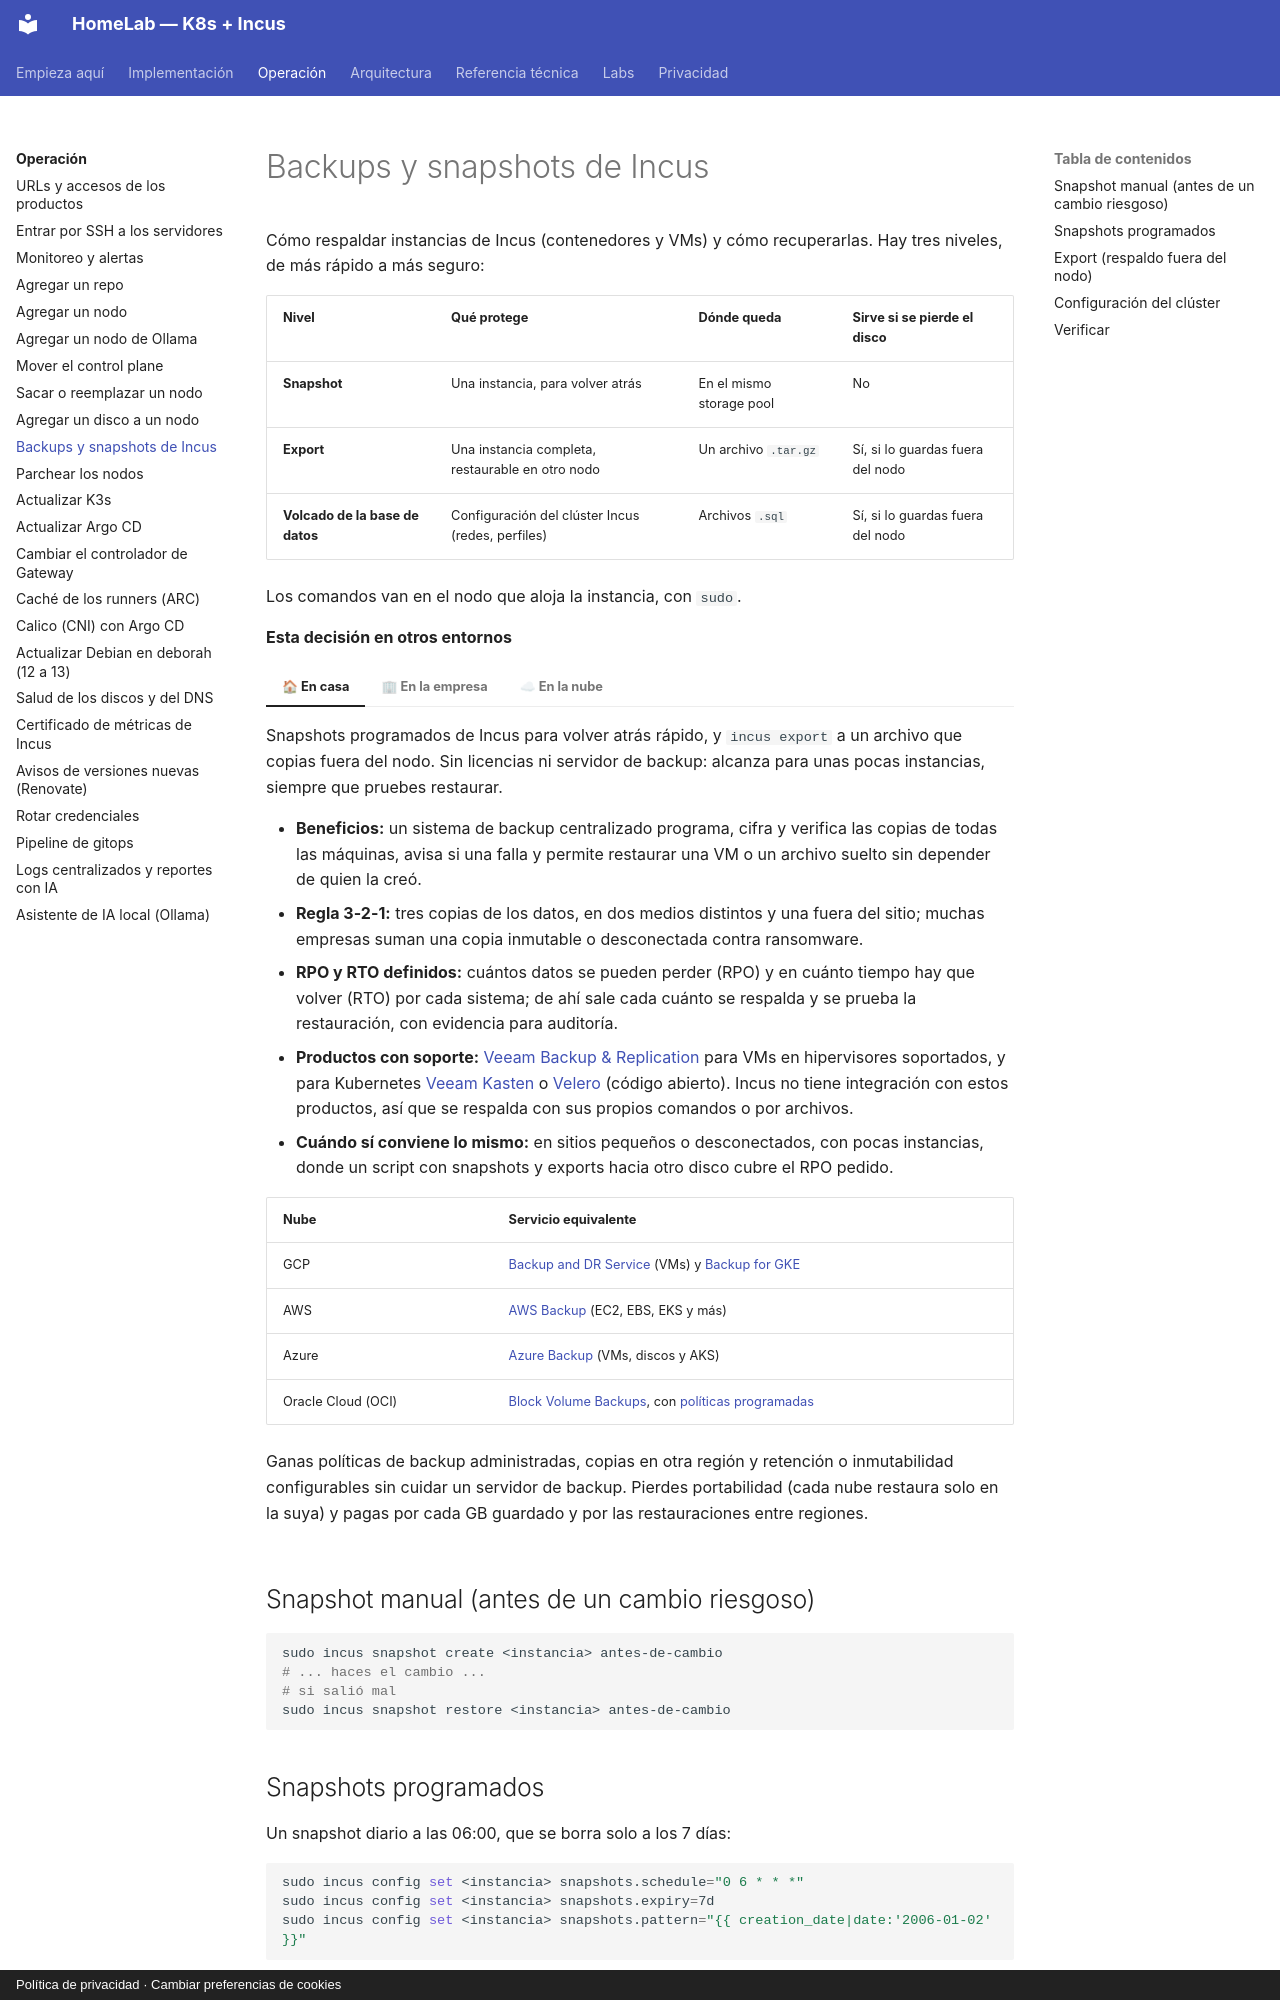

repository: maceosoft/homelab · page: operacion/backups-incus/index.html · generator: mkdocs · copyright: Política de privacidad · Cambiar preferencias de cookies

# Backups y snapshots de Incus

Cómo respaldar instancias de Incus (contenedores y VMs) y cómo recuperarlas.
Hay tres niveles, de más rápido a más seguro:

| Nivel | Qué protege | Dónde queda | Sirve si se pierde el disco |
|---|---|---|---|
| **Snapshot** | Una instancia, para volver atrás | En el mismo storage pool | No |
| **Export** | Una instancia completa, restaurable en otro nodo | Un archivo `.tar.gz` | Sí, si lo guardas fuera del nodo |
| **Volcado de la base de datos** | Configuración del clúster Incus (redes, perfiles) | Archivos `.sql` | Sí, si lo guardas fuera del nodo |

Los comandos van en el nodo que aloja la instancia, con `sudo`.

**Esta decisión en otros entornos**

=== "🏠 En casa"

    Snapshots programados de Incus para volver atrás rápido, y `incus export` a un archivo que copias fuera del nodo.
    Sin licencias ni servidor de backup: alcanza para unas pocas instancias, siempre que pruebes restaurar.

=== "🏢 En la empresa"

    - **Beneficios:** un sistema de backup centralizado programa, cifra y verifica las copias de todas las máquinas,
      avisa si una falla y permite restaurar una VM o un archivo suelto sin depender de quien la creó.
    - **Regla 3-2-1:** tres copias de los datos, en dos medios distintos y una fuera del sitio; muchas empresas suman
      una copia inmutable o desconectada contra ransomware.
    - **RPO y RTO definidos:** cuántos datos se pueden perder (RPO) y en cuánto tiempo hay que volver (RTO) por cada
      sistema; de ahí sale cada cuánto se respalda y se prueba la restauración, con evidencia para auditoría.
    - **Productos con soporte:** [Veeam Backup & Replication](https://www.veeam.com/products/veeam-data-platform/backup-recovery.html)
      para VMs en hipervisores soportados, y para Kubernetes
      [Veeam Kasten](https://www.veeam.com/products/cloud/kubernetes-data-protection.html) o
      [Velero](https://velero.io/) (código abierto). Incus no tiene integración con estos productos, así que se
      respalda con sus propios comandos o por archivos.
    - **Cuándo sí conviene lo mismo:** en sitios pequeños o desconectados, con pocas instancias, donde un script con
      snapshots y exports hacia otro disco cubre el RPO pedido.

=== "☁ En la nube"

    | Nube | Servicio equivalente |
    |---|---|
    | GCP | [Backup and DR Service](https://cloud.google.com/backup-disaster-recovery) (VMs) y [Backup for GKE](https://docs.cloud.google.com/kubernetes-engine/docs/add-on/backup-for-gke/concepts/backup-for-gke) |
    | AWS | [AWS Backup](https://aws.amazon.com/backup/) (EC2, EBS, EKS y más) |
    | Azure | [Azure Backup](https://learn.microsoft.com/en-us/azure/backup/backup-overview) (VMs, discos y AKS) |
    | Oracle Cloud (OCI) | [Block Volume Backups](https://docs.oracle.com/en-us/iaas/Content/Block/Concepts/blockvolumebackups.htm), con [políticas programadas](https://docs.oracle.com/en-us/iaas/Content/Block/Tasks/schedulingvolumebackups.htm) |

    Ganas políticas de backup administradas, copias en otra región y retención o inmutabilidad configurables sin
    cuidar un servidor de backup. Pierdes portabilidad (cada nube restaura solo en la suya) y pagas por cada GB
    guardado y por las restauraciones entre regiones.
